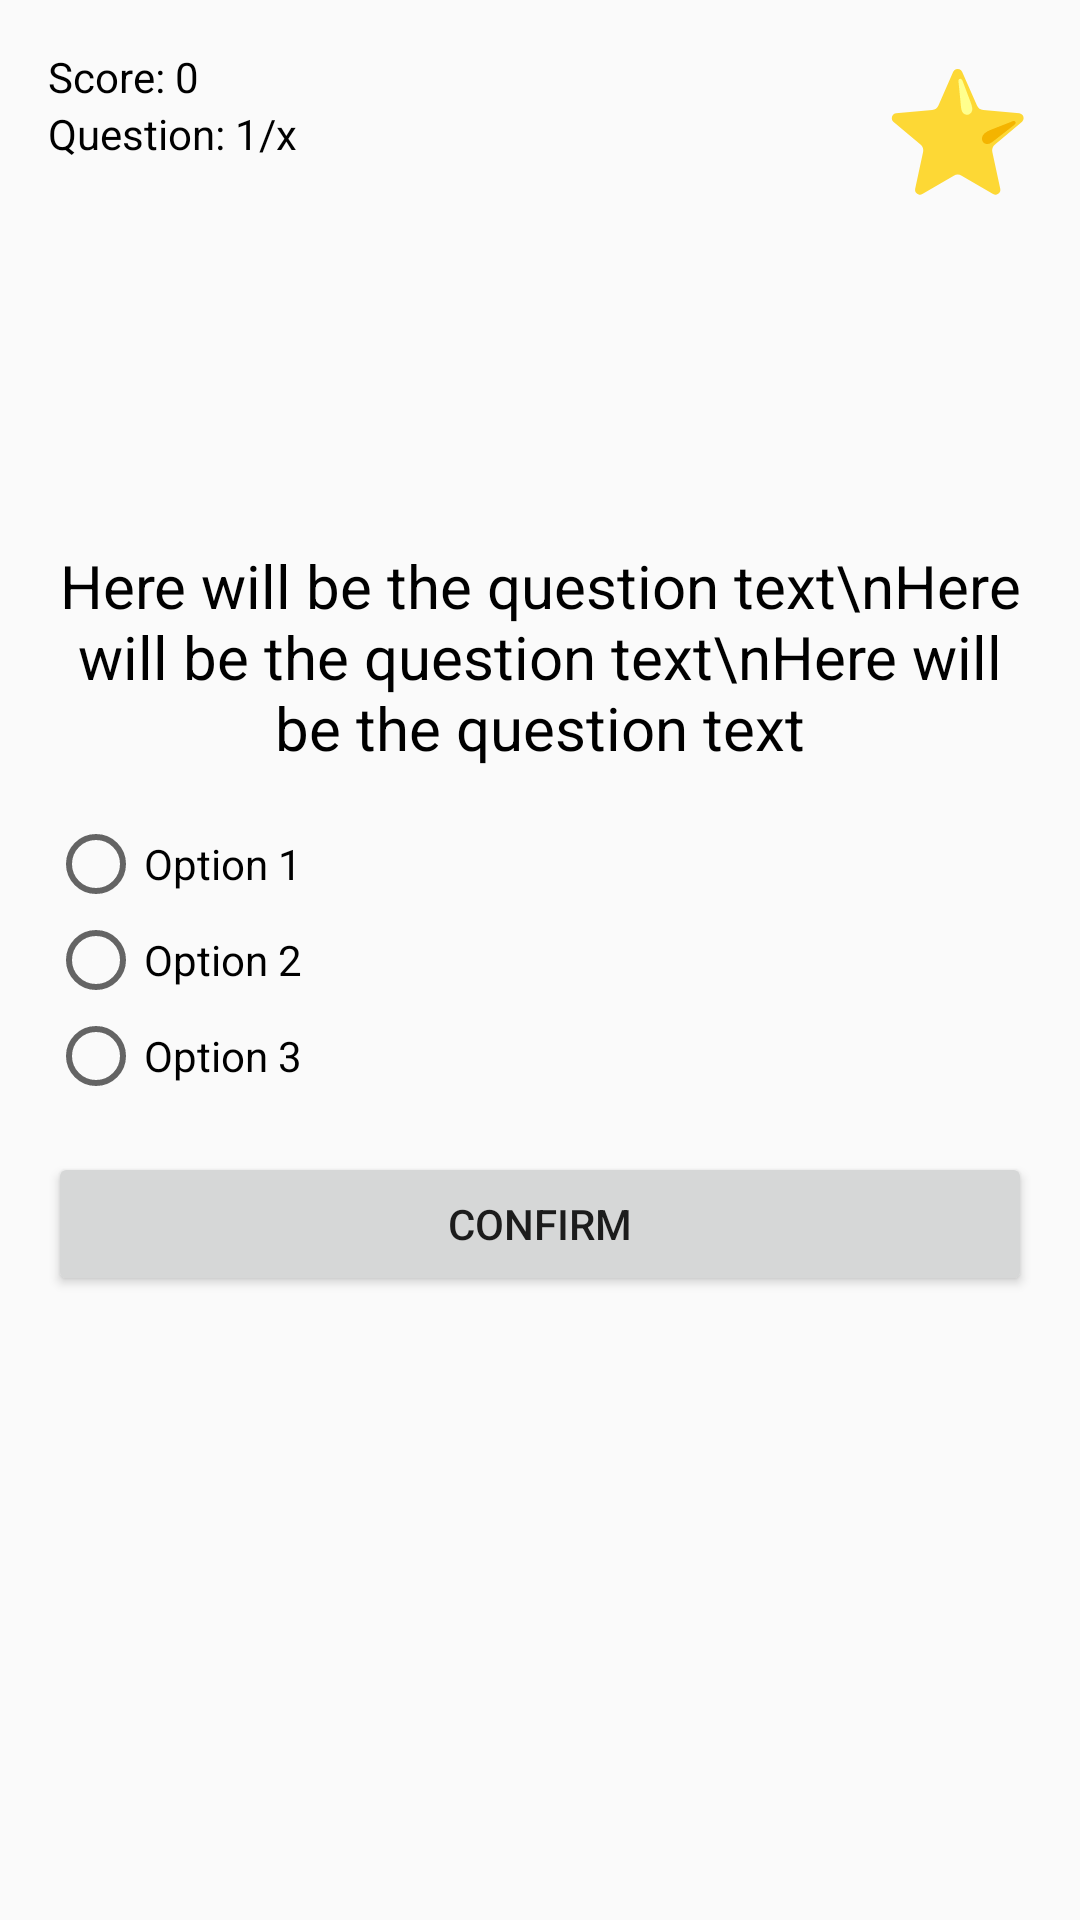

This screen was rendered from an Android layout file. Write that file and the resources it references.
<!-- AndroidManifest.xml: application theme Theme.EngTest -->
<!-- res/layout/activity_quiz.xml -->
<?xml version="1.0" encoding="utf-8"?>
<androidx.constraintlayout.widget.ConstraintLayout xmlns:android="http://schemas.android.com/apk/res/android"
    xmlns:app="http://schemas.android.com/apk/res-auto"
    xmlns:tools="http://schemas.android.com/tools"
    android:layout_width="match_parent"
    android:layout_height="match_parent"
    android:padding="16dp"
    tools:context=".QuizActivity">

    <TextView
        android:id="@+id/text_view_score"
        android:layout_width="wrap_content"
        android:layout_height="wrap_content"
        android:text="Score: 0"
        android:textColor="@android:color/black"
        app:layout_constraintStart_toStartOf="parent"
        app:layout_constraintTop_toTopOf="parent" />

    <TextView
        android:id="@+id/text_view_question_count"
        android:layout_width="wrap_content"
        android:layout_height="wrap_content"
        android:text="Question: 1/x"
        android:textColor="@android:color/black"
        app:layout_constraintStart_toStartOf="parent"
        app:layout_constraintTop_toBottomOf="@id/text_view_score" />

    <TextView
        android:id="@+id/text_view_countdown"
        android:layout_width="wrap_content"
        android:layout_height="wrap_content"
        android:text="⭐"
        android:textColor="@android:color/black"
        android:textSize="40sp"
        app:layout_constraintEnd_toEndOf="parent"
        app:layout_constraintTop_toTopOf="parent" />

    <TextView
        android:id="@+id/text_view_question"
        android:layout_width="match_parent"
        android:layout_height="wrap_content"
        android:layout_marginBottom="16dp"
        android:text="Here will be the question text\nHere will be the question text\nHere will be the question text"
        android:textAlignment="center"
        android:textColor="@android:color/black"
        android:textSize="20sp"
        app:layout_constraintBottom_toTopOf="@+id/radio_group"
        app:layout_constraintEnd_toEndOf="parent"
        app:layout_constraintStart_toStartOf="parent" />

    <RadioGroup
        android:id="@+id/radio_group"
        android:layout_width="wrap_content"
        android:layout_height="wrap_content"
        android:layout_centerVertical="true"
        app:layout_constraintBottom_toBottomOf="parent"
        app:layout_constraintStart_toStartOf="parent"
        app:layout_constraintTop_toTopOf="parent">

        <RadioButton
            android:id="@+id/radio_button1"
            android:layout_width="wrap_content"
            android:layout_height="wrap_content"
            android:text="Option 1" />

        <RadioButton
            android:id="@+id/radio_button2"
            android:layout_width="wrap_content"
            android:layout_height="wrap_content"
            android:text="Option 2" />

        <RadioButton
            android:id="@+id/radio_button3"
            android:layout_width="wrap_content"
            android:layout_height="wrap_content"
            android:text="Option 3" />

    </RadioGroup>

    <Button
        android:id="@+id/button_confirm_next"
        android:layout_width="match_parent"
        android:layout_height="wrap_content"
        android:layout_marginTop="16dp"
        android:text="Confirm"
        app:layout_constraintEnd_toEndOf="parent"
        app:layout_constraintStart_toStartOf="parent"
        app:layout_constraintTop_toBottomOf="@+id/radio_group" />

</androidx.constraintlayout.widget.ConstraintLayout>
<!-- resources referenced by this layout -->
<resources>
  <style name="Theme.EngTest" parent="Theme.AppCompat.Light.DarkActionBar">
          
          <item name="colorPrimary">@color/purple_500</item>
          <item name="colorPrimaryDark">@color/purple_700</item>
          <item name="colorAccent">@color/teal_200</item>
          
      </style>
  <color name="purple_500">#FF6200EE</color>
  <color name="purple_700">#FF3700B3</color>
  <color name="teal_200">#FF03DAC5</color>
</resources>
